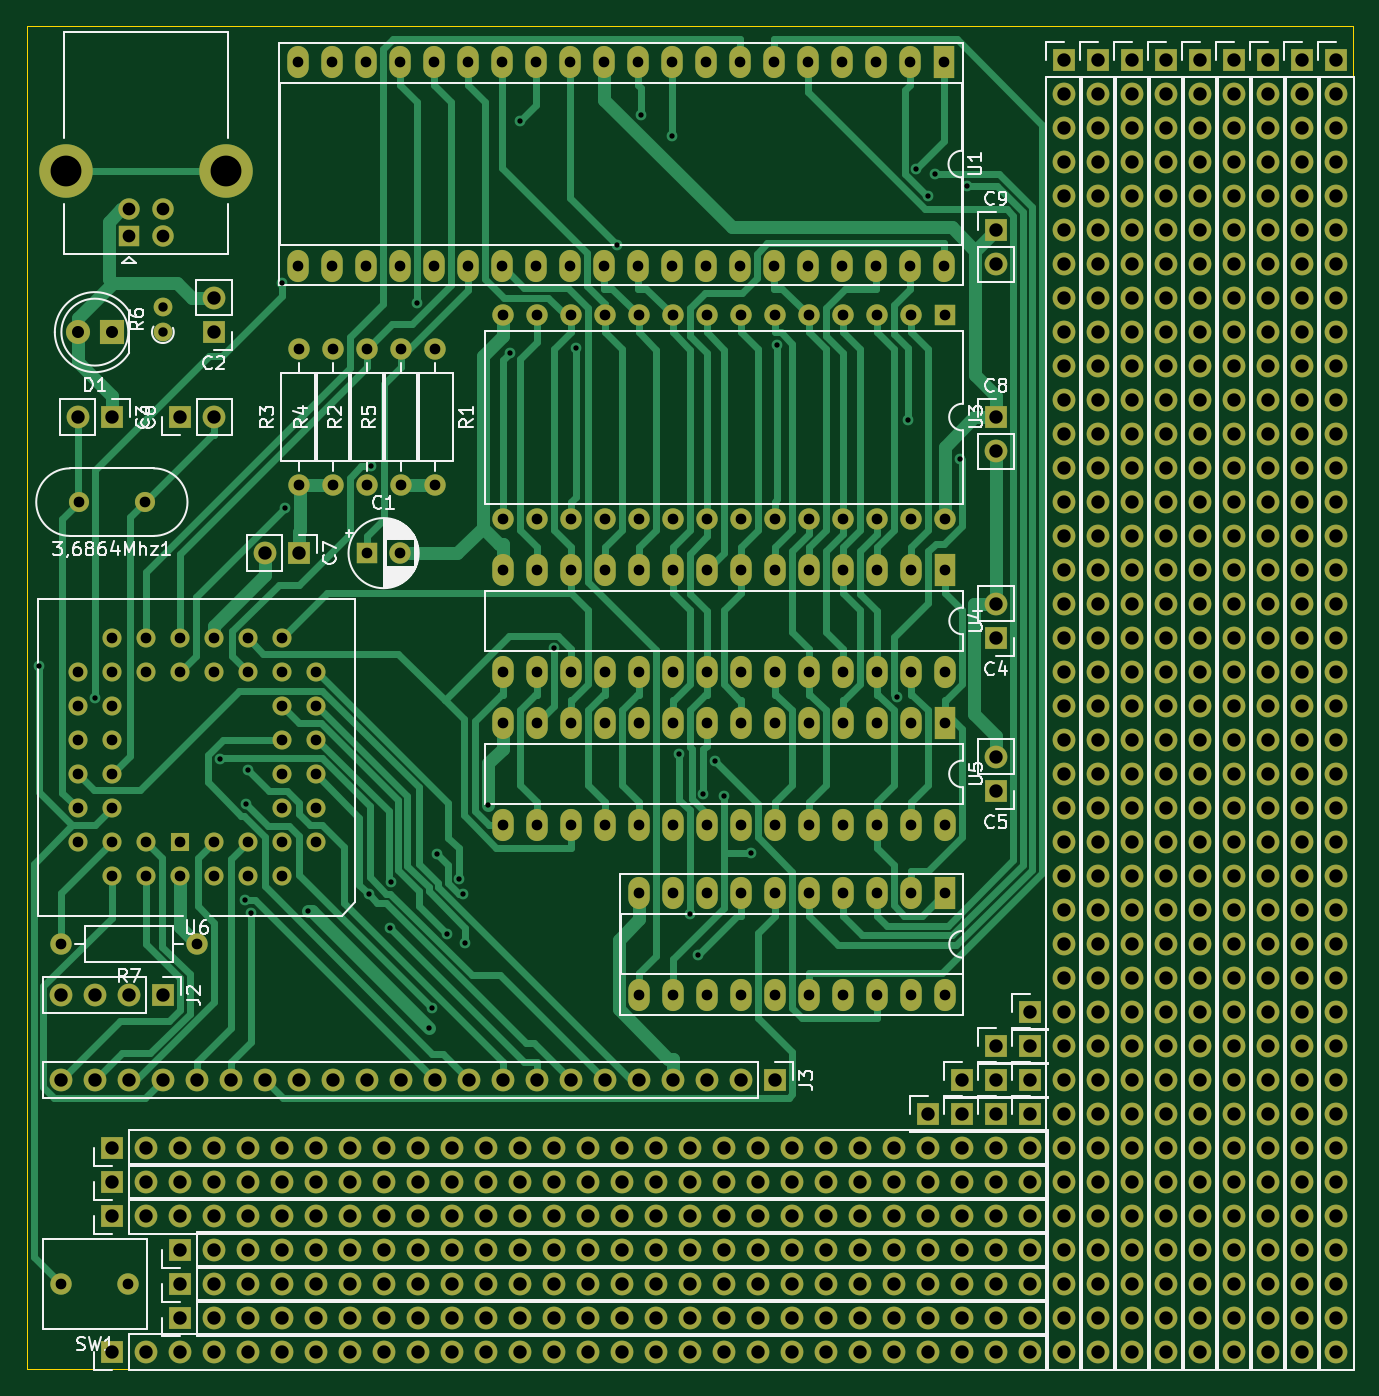
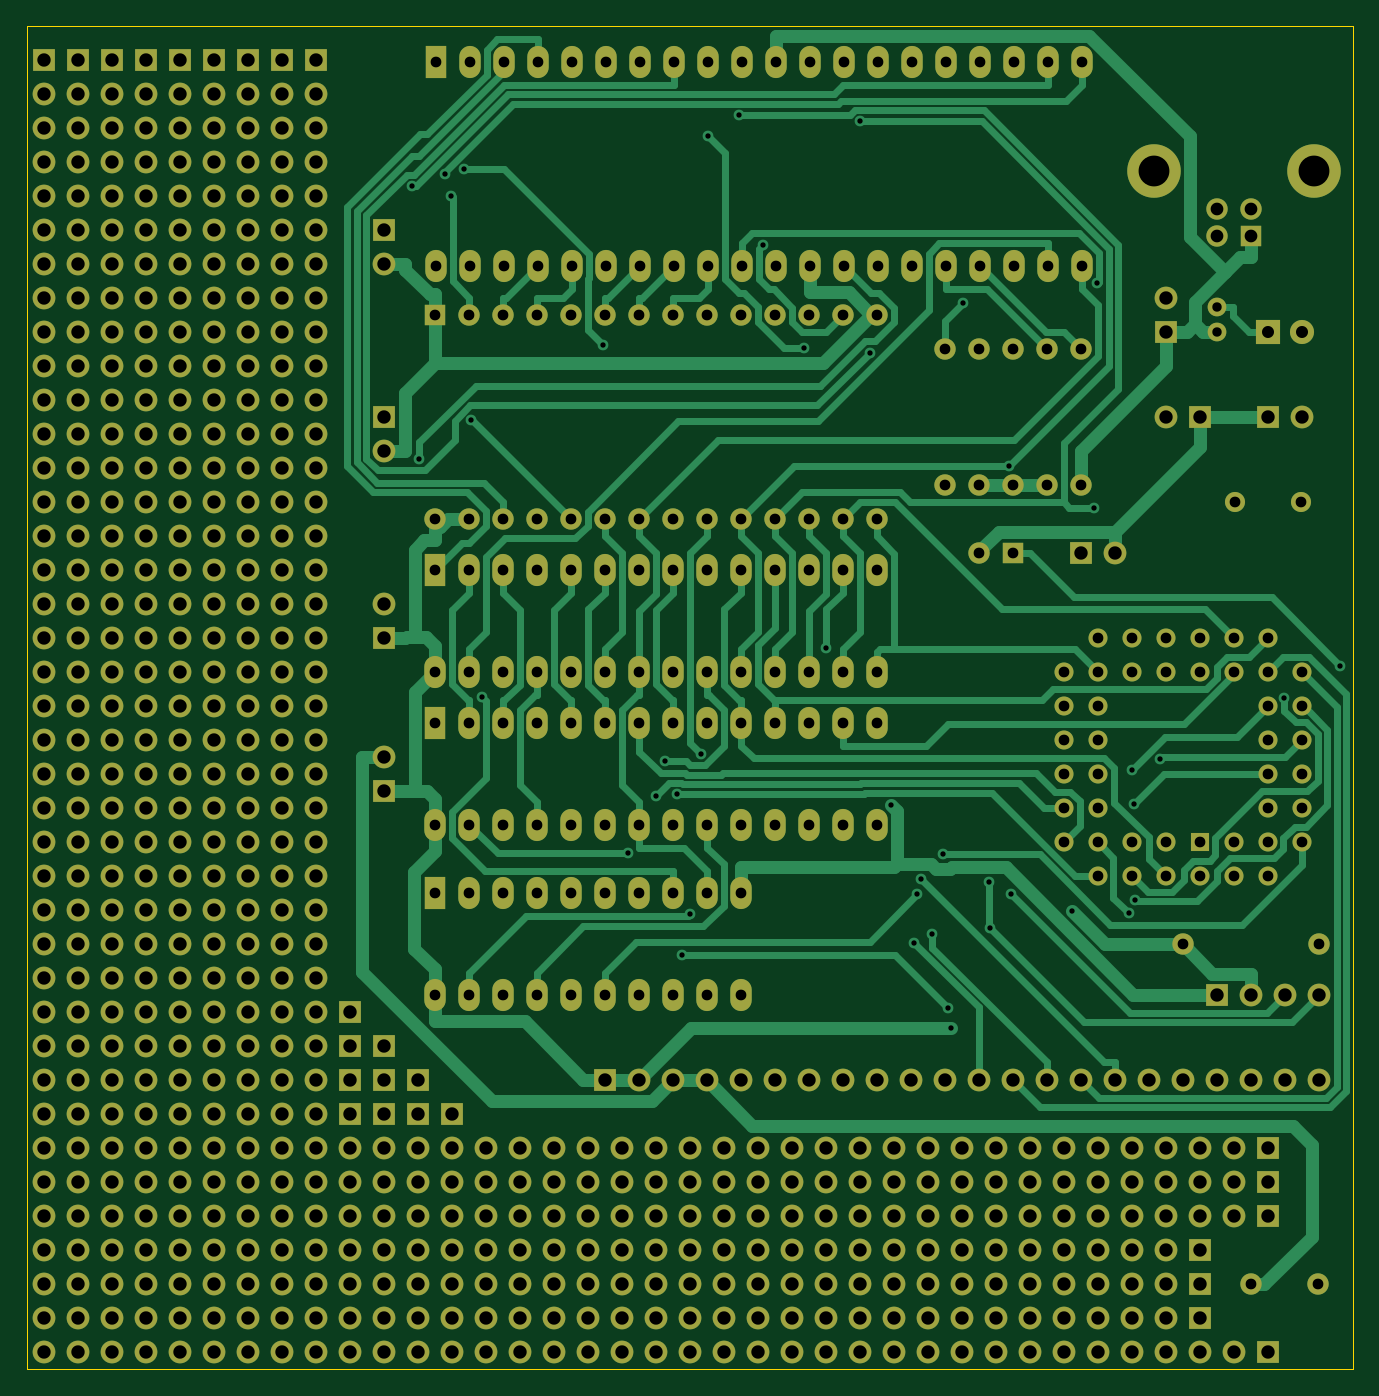
Circuit board: 11 layer files. Board 99.1 x 100.3 mm.
- bottom_copper: Z80CPM-B_Cu.gbr (65733 bytes)
- bottom_mask: Z80CPM-B_Mask.gbr (22205 bytes)
- paste: Z80CPM-B_Paste.gbr (453 bytes)
- bottom_silk: Z80CPM-B_Silkscreen.gbr (454 bytes)
- outline: Z80CPM-Edge_Cuts.gbr (683 bytes)
- top_copper: Z80CPM-F_Cu.gbr (67777 bytes)
- top_mask: Z80CPM-F_Mask.gbr (22205 bytes)
- paste: Z80CPM-F_Paste.gbr (453 bytes)
- top_silk: Z80CPM-F_Silkscreen.gbr (41527 bytes)
- drill: Z80CPM-NPTH.drl (272 bytes)
- drill: Z80CPM-PTH.drl (12198 bytes)

=== bottom_copper: Z80CPM-B_Cu.gbr (65733 bytes, source omitted) ===
=== bottom_mask: Z80CPM-B_Mask.gbr (22205 bytes, source omitted) ===
=== paste: Z80CPM-B_Paste.gbr ===
%TF.GenerationSoftware,KiCad,Pcbnew,(6.0.1)*%
%TF.CreationDate,2022-03-08T21:02:58+01:00*%
%TF.ProjectId,Z80CPM,5a383043-504d-42e6-9b69-6361645f7063,rev?*%
%TF.SameCoordinates,Original*%
%TF.FileFunction,Paste,Bot*%
%TF.FilePolarity,Positive*%
%FSLAX46Y46*%
G04 Gerber Fmt 4.6, Leading zero omitted, Abs format (unit mm)*
G04 Created by KiCad (PCBNEW (6.0.1)) date 2022-03-08 21:02:58*
%MOMM*%
%LPD*%
G01*
G04 APERTURE LIST*
G04 APERTURE END LIST*
M02*

=== bottom_silk: Z80CPM-B_Silkscreen.gbr ===
%TF.GenerationSoftware,KiCad,Pcbnew,(6.0.1)*%
%TF.CreationDate,2022-03-08T21:02:58+01:00*%
%TF.ProjectId,Z80CPM,5a383043-504d-42e6-9b69-6361645f7063,rev?*%
%TF.SameCoordinates,Original*%
%TF.FileFunction,Legend,Bot*%
%TF.FilePolarity,Positive*%
%FSLAX46Y46*%
G04 Gerber Fmt 4.6, Leading zero omitted, Abs format (unit mm)*
G04 Created by KiCad (PCBNEW (6.0.1)) date 2022-03-08 21:02:58*
%MOMM*%
%LPD*%
G01*
G04 APERTURE LIST*
G04 APERTURE END LIST*
M02*

=== outline: Z80CPM-Edge_Cuts.gbr ===
%TF.GenerationSoftware,KiCad,Pcbnew,(6.0.1)*%
%TF.CreationDate,2022-03-08T21:02:58+01:00*%
%TF.ProjectId,Z80CPM,5a383043-504d-42e6-9b69-6361645f7063,rev?*%
%TF.SameCoordinates,Original*%
%TF.FileFunction,Profile,NP*%
%FSLAX46Y46*%
G04 Gerber Fmt 4.6, Leading zero omitted, Abs format (unit mm)*
G04 Created by KiCad (PCBNEW (6.0.1)) date 2022-03-08 21:02:58*
%MOMM*%
%LPD*%
G01*
G04 APERTURE LIST*
%TA.AperFunction,Profile*%
%ADD10C,0.100000*%
%TD*%
G04 APERTURE END LIST*
D10*
X25400000Y-125730000D02*
X25400000Y-25400000D01*
X124460000Y-125730000D02*
X124460000Y-25400000D01*
X25400000Y-125730000D02*
X124460000Y-125730000D01*
X25400000Y-25400000D02*
X124460000Y-25400000D01*
M02*

=== top_copper: Z80CPM-F_Cu.gbr (67777 bytes, source omitted) ===
=== top_mask: Z80CPM-F_Mask.gbr (22205 bytes, source omitted) ===
=== paste: Z80CPM-F_Paste.gbr ===
%TF.GenerationSoftware,KiCad,Pcbnew,(6.0.1)*%
%TF.CreationDate,2022-03-08T21:02:58+01:00*%
%TF.ProjectId,Z80CPM,5a383043-504d-42e6-9b69-6361645f7063,rev?*%
%TF.SameCoordinates,Original*%
%TF.FileFunction,Paste,Top*%
%TF.FilePolarity,Positive*%
%FSLAX46Y46*%
G04 Gerber Fmt 4.6, Leading zero omitted, Abs format (unit mm)*
G04 Created by KiCad (PCBNEW (6.0.1)) date 2022-03-08 21:02:58*
%MOMM*%
%LPD*%
G01*
G04 APERTURE LIST*
G04 APERTURE END LIST*
M02*

=== top_silk: Z80CPM-F_Silkscreen.gbr (41527 bytes, source omitted) ===
=== drill: Z80CPM-NPTH.drl ===
M48
; DRILL file {KiCad (6.0.1)} date Tue Mar  8 21:02:31 2022
; FORMAT={-:-/ absolute / inch / decimal}
; #@! TF.CreationDate,2022-03-08T21:02:31+01:00
; #@! TF.GenerationSoftware,Kicad,Pcbnew,(6.0.1)
; #@! TF.FileFunction,NonPlated,1,2,NPTH
FMAT,2
INCH
%
G90
G05
T0
M30

=== drill: Z80CPM-PTH.drl (12198 bytes, source omitted) ===
